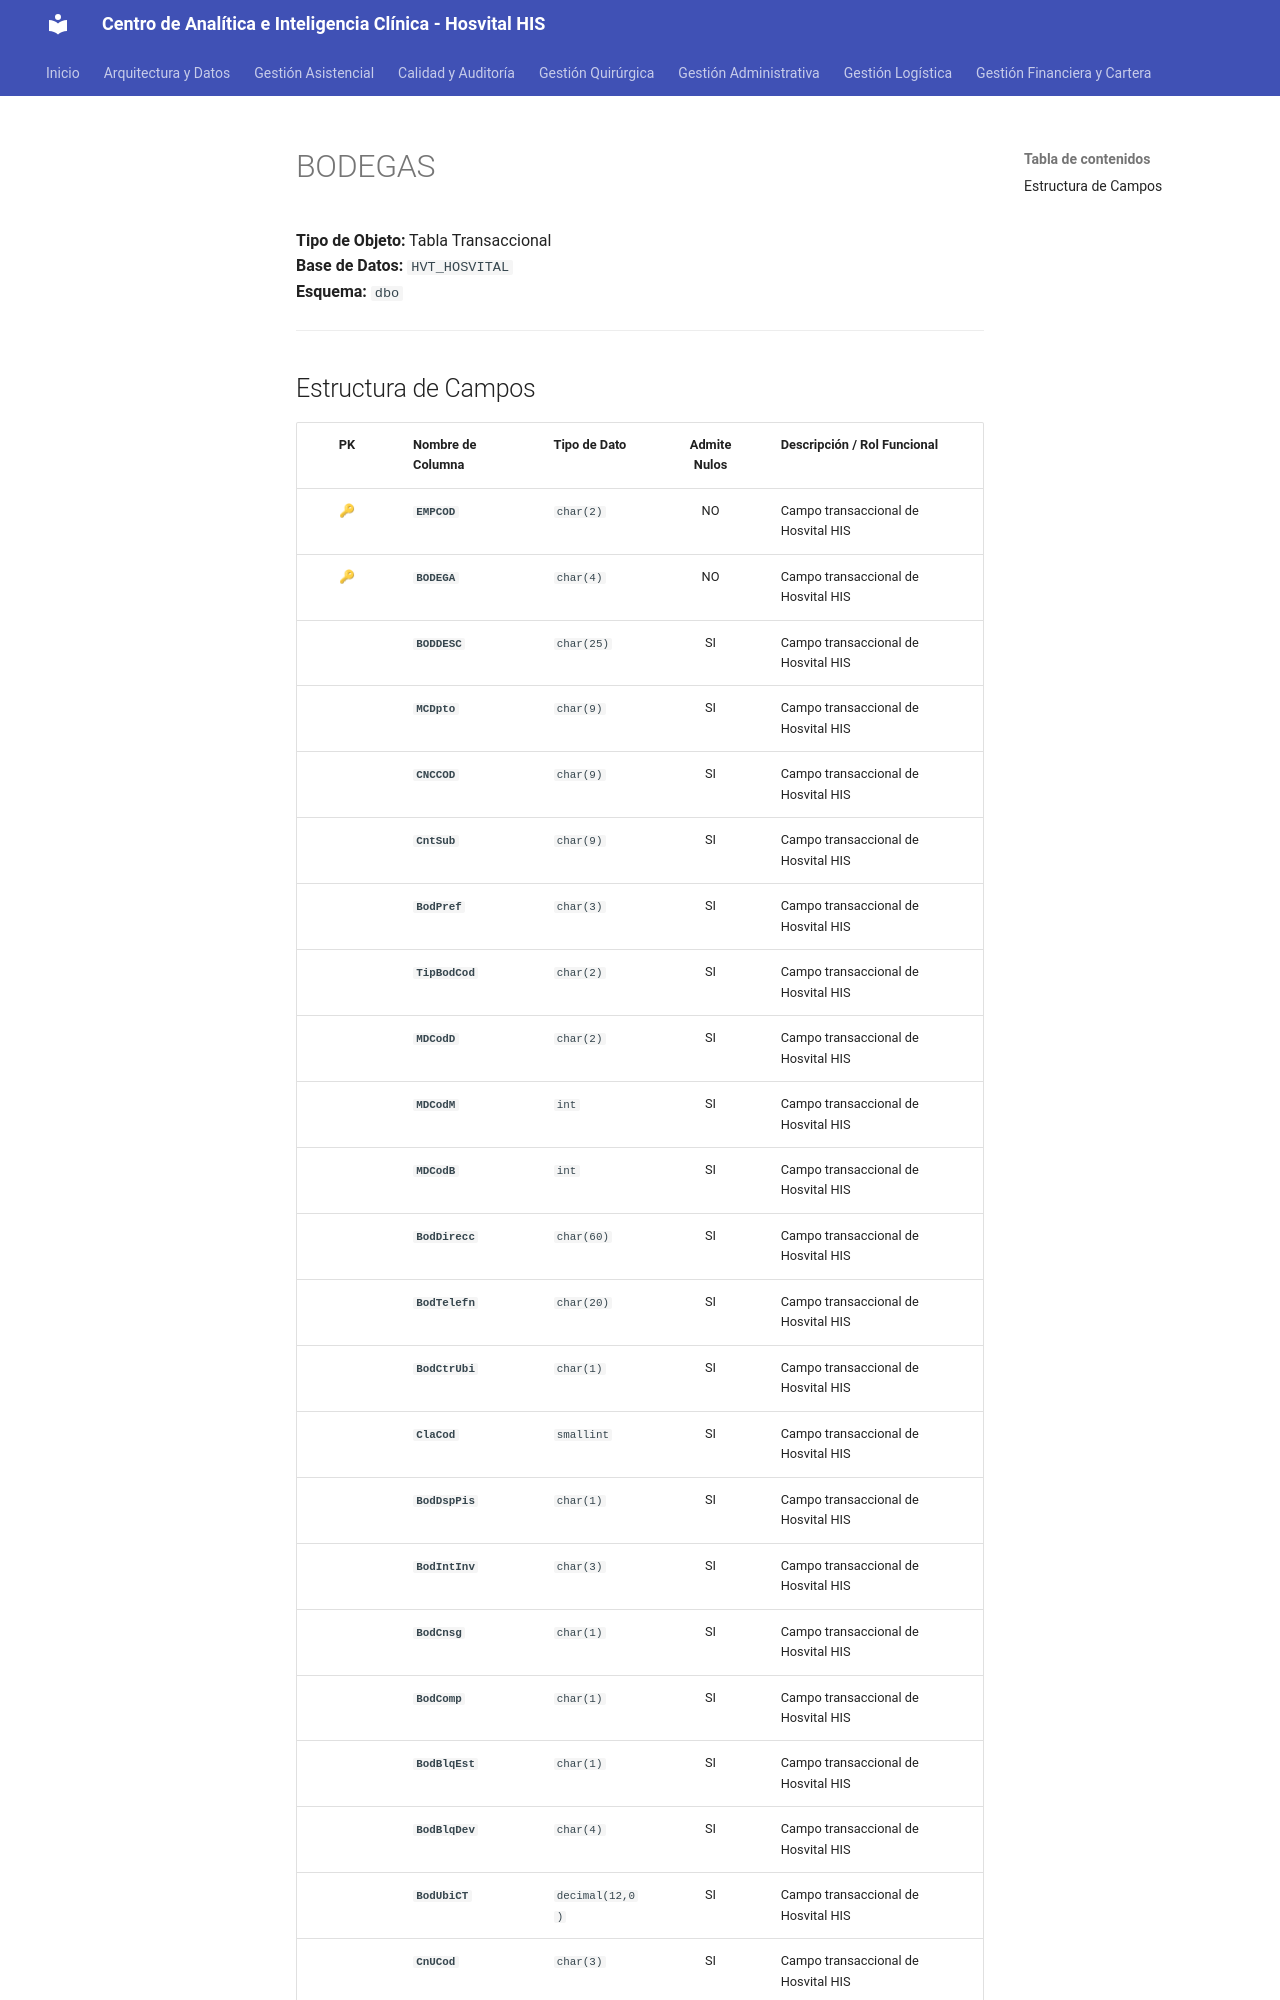

repository: SoporteSaludtech/superset-docs · page: diccionario-general/BODEGAS/index.html · generator: mkdocs

# BODEGAS

**Tipo de Objeto:** Tabla Transaccional  
**Base de Datos:** `HVT_HOSVITAL`  
**Esquema:** `dbo`

---

## Estructura de Campos

| PK | Nombre de Columna | Tipo de Dato | Admite Nulos | Descripción / Rol Funcional |
| :-: | :--- | :--- | :-: | :--- |
| 🔑 | **`EMPCOD`** | `char(2)` | NO | Campo transaccional de Hosvital HIS |
| 🔑 | **`BODEGA`** | `char(4)` | NO | Campo transaccional de Hosvital HIS |
|  | **`BODDESC`** | `char(25)` | SI | Campo transaccional de Hosvital HIS |
|  | **`MCDpto`** | `char(9)` | SI | Campo transaccional de Hosvital HIS |
|  | **`CNCCOD`** | `char(9)` | SI | Campo transaccional de Hosvital HIS |
|  | **`CntSub`** | `char(9)` | SI | Campo transaccional de Hosvital HIS |
|  | **`BodPref`** | `char(3)` | SI | Campo transaccional de Hosvital HIS |
|  | **`TipBodCod`** | `char(2)` | SI | Campo transaccional de Hosvital HIS |
|  | **`MDCodD`** | `char(2)` | SI | Campo transaccional de Hosvital HIS |
|  | **`MDCodM`** | `int` | SI | Campo transaccional de Hosvital HIS |
|  | **`MDCodB`** | `int` | SI | Campo transaccional de Hosvital HIS |
|  | **`BodDirecc`** | `char(60)` | SI | Campo transaccional de Hosvital HIS |
|  | **`BodTelefn`** | `char(20)` | SI | Campo transaccional de Hosvital HIS |
|  | **`BodCtrUbi`** | `char(1)` | SI | Campo transaccional de Hosvital HIS |
|  | **`ClaCod`** | `smallint` | SI | Campo transaccional de Hosvital HIS |
|  | **`BodDspPis`** | `char(1)` | SI | Campo transaccional de Hosvital HIS |
|  | **`BodIntInv`** | `char(3)` | SI | Campo transaccional de Hosvital HIS |
|  | **`BodCnsg`** | `char(1)` | SI | Campo transaccional de Hosvital HIS |
|  | **`BodComp`** | `char(1)` | SI | Campo transaccional de Hosvital HIS |
|  | **`BodBlqEst`** | `char(1)` | SI | Campo transaccional de Hosvital HIS |
|  | **`BodBlqDev`** | `char(4)` | SI | Campo transaccional de Hosvital HIS |
|  | **`BodUbiCT`** | `decimal(12,0)` | SI | Campo transaccional de Hosvital HIS |
|  | **`CnUCod`** | `char(3)` | SI | Campo transaccional
